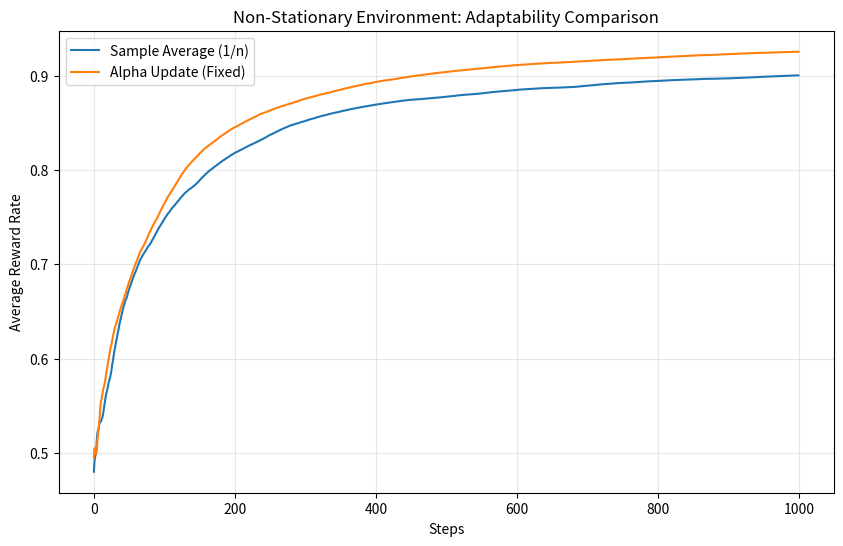

Here is the Python script that generated this plot:
"""Visualization for Non-Stationary Problem"""

import numpy as np
import matplotlib.pyplot as plt

class NonStatBandit:
    def __init__(self, arms=10):
        self.arms = arms
        self.rates = np.random.rand(arms)

    def play(self, arm):
        rate = self.rates[arm]
        # Introduce non-stationarity: probabilities shift slightly every step
        self.rates += 0.1 * np.random.randn(self.arms)
        if rate > np.random.rand():
            return 1
        return 0

class Agent:
    """Standard Sample Average Agent"""
    def __init__(self, epsilon, action_size=10):
        self.epsilon = epsilon
        self.Qs = np.zeros(action_size)
        self.ns = np.zeros(action_size)

    def update(self, action, reward):
        self.ns[action] += 1
        self.Qs[action] += (reward - self.Qs[action]) / self.ns[action]

    def get_action(self):
        if np.random.rand() < self.epsilon:
            return np.random.randint(0, len(self.Qs))
        return np.argmax(self.Qs)

class AlphaAgent(Agent):
    """Agent with fixed step size alpha"""
    def __init__(self, epsilon, alpha, action_size=10):
        super().__init__(epsilon, action_size)
        self.alpha = alpha

    def update(self, action, reward):
        # Fixed step size update rule
        self.Qs[action] += (reward - self.Qs[action]) * self.alpha

def main_visualization():
    """Compare Sample Average vs Alpha Update in non-stationary env"""
    runs = 200
    steps = 1000
    epsilon = 0.1
    alpha = 0.8
    
    agent_types = {
        'Sample Average (1/n)': lambda: Agent(epsilon),
        'Alpha Update (Fixed)': lambda: AlphaAgent(epsilon, alpha)
    }
    
    results = {}

    for name, agent_factory in agent_types.items():
        all_rates = np.zeros((runs, steps))

        for run in range(runs):
            agent = agent_factory()
            bandit = NonStatBandit()
            total_reward = 0
            rates = []

            for step in range(steps):
                action = agent.get_action()
                reward = bandit.play(action)
                agent.update(action, reward)
                total_reward += reward
                rates.append(total_reward / (step + 1))

            all_rates[run] = rates

        results[name] = np.average(all_rates, axis=0)

    fig, ax = plt.subplots(figsize=(10, 6))
    for name, avg_rates in results.items():
        ax.plot(avg_rates, label=name)
        
    ax.set_ylabel('Average Reward Rate')
    ax.set_xlabel('Steps')
    ax.set_title(f'Non-Stationary Environment: Adaptability Comparison')
    ax.legend()
    ax.grid(True, alpha=0.3)
    
    return fig

if __name__ == '__main__':
    fig = main_visualization()
    plt.show()
